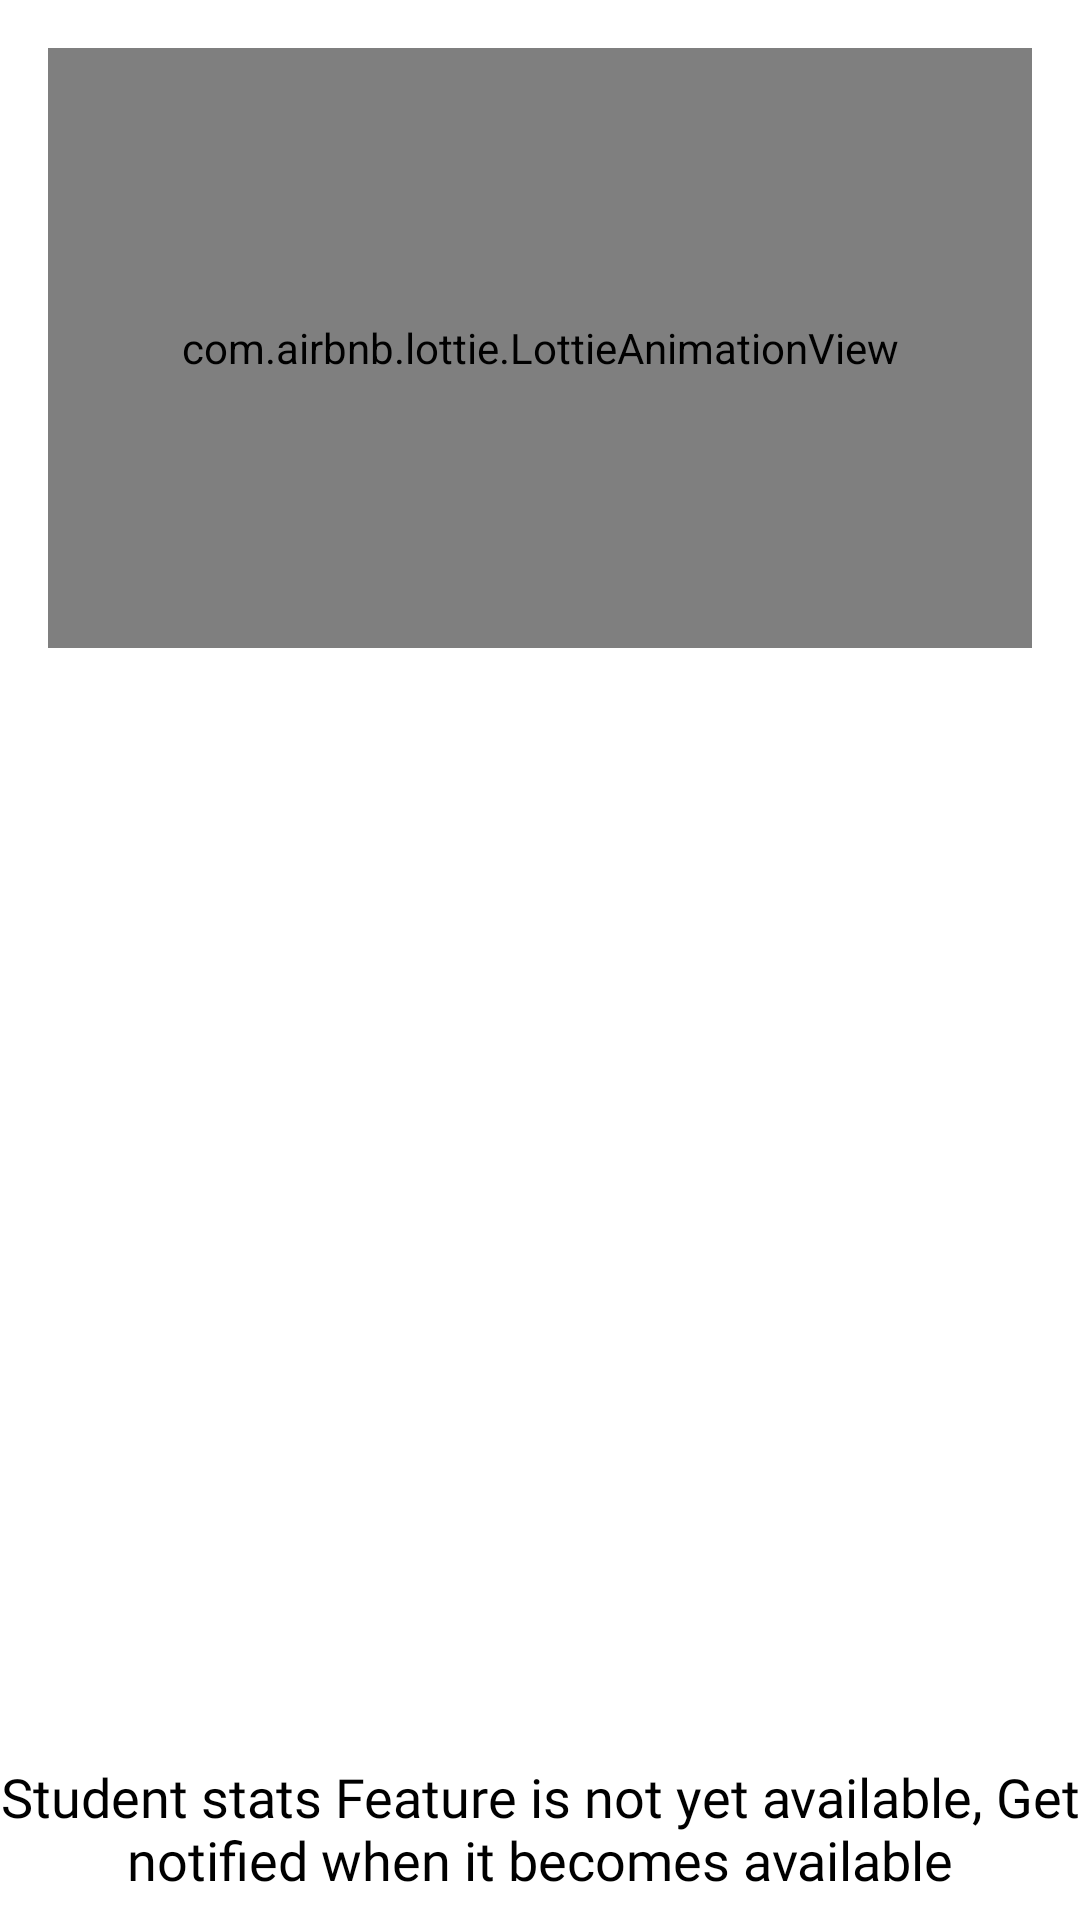

This screen was rendered from an Android layout file. Write that file and the resources it references.
<!-- AndroidManifest.xml: application theme AppTheme -->
<!-- res/layout/activity_student_profile.xml -->
<?xml version="1.0" encoding="utf-8"?>
<androidx.constraintlayout.widget.ConstraintLayout xmlns:android="http://schemas.android.com/apk/res/android"
    xmlns:app="http://schemas.android.com/apk/res-auto"
    xmlns:tools="http://schemas.android.com/tools"
    android:layout_width="match_parent"
    android:layout_height="wrap_content">

    <com.airbnb.lottie.LottieAnimationView
        android:id="@+id/ad_pop_anim"
        android:layout_width="match_parent"
        android:layout_height="200dp"
        android:layout_marginStart="16dp"
        android:layout_marginTop="16dp"
        android:layout_marginEnd="16dp"
        android:layout_marginBottom="8dp"
        android:scaleType="fitCenter"
        app:layout_constraintBottom_toTopOf="@+id/textView7"
        app:layout_constraintEnd_toEndOf="parent"
        app:layout_constraintHorizontal_bias="0.0"
        app:layout_constraintStart_toStartOf="parent"
        app:layout_constraintTop_toTopOf="parent"
        app:layout_constraintVertical_bias="0.0"
        app:lottie_autoPlay="true"
        app:lottie_loop="true"
        app:lottie_rawRes="@raw/motorcycle" />

    <TextView
        android:id="@+id/textView7"
        android:layout_width="wrap_content"
        android:layout_height="wrap_content"
        android:layout_marginStart="16dp"
        android:layout_marginEnd="16dp"
        android:layout_marginBottom="8dp"
        android:fontFamily="@font/nunito_semibold"
        android:text="Student stats Feature is not yet available, Get notified when it becomes available"
        android:textAlignment="center"
        android:textColor="@color/black"
        android:textSize="18sp"
        app:layout_constraintBottom_toBottomOf="parent"
        app:layout_constraintEnd_toEndOf="parent"
        app:layout_constraintStart_toStartOf="parent" />

</androidx.constraintlayout.widget.ConstraintLayout>
<!-- resources referenced by this layout -->
<resources>
  <style name="AppTheme" parent="Theme.MaterialComponents.Light.NoActionBar">
          
          <item name="colorPrimary">@color/colorPrimary</item>
          <item name="colorPrimaryDark">@color/colorPrimaryDark</item>
          <item name="colorAccent">@color/colorAccent</item>
      </style>
  <color name="colorPrimary">#673BB7</color>
  <color name="colorPrimaryDark">#512DA7</color>
  <color name="colorAccent">#FF5521</color>
  <!-- not gathered from this repository: default colours our renderer supplied (Android Studio template values) -->
  <color name="black">#FF000000</color>
</resources>
